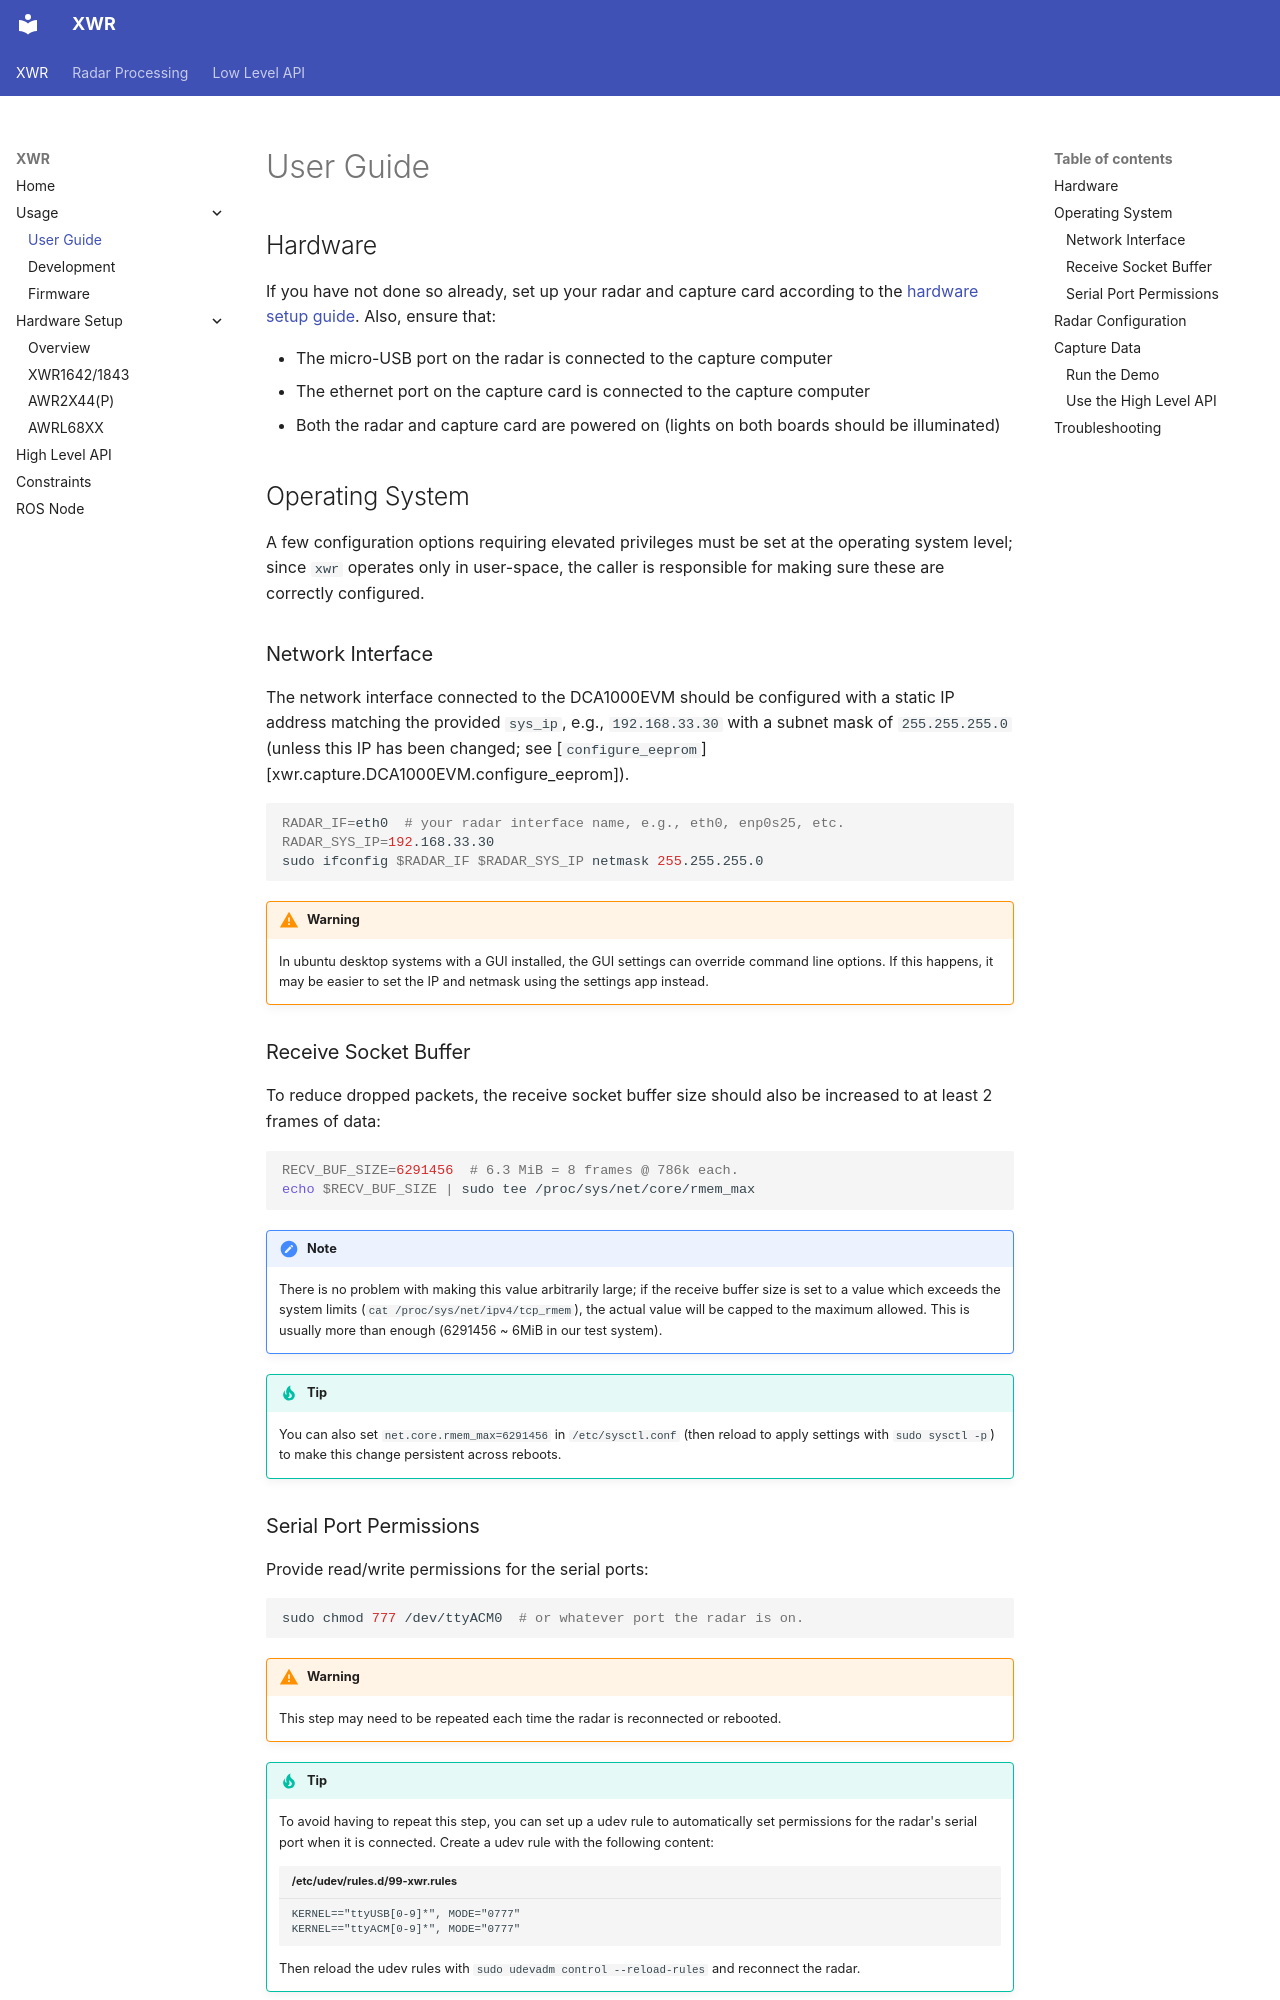

repository: RadarML/xwr · page: usage/index.html · generator: mkdocs

# User Guide

## Hardware

If you have not done so already, set up your radar and capture card according to the [hardware setup guide](setup/index.md). Also, ensure that:

- The micro-USB port on the radar is connected to the capture computer
- The ethernet port on the capture card is connected to the capture computer
- Both the radar and capture card are powered on (lights on both boards should be illuminated)

## Operating System

A few configuration options requiring elevated privileges must be set at the operating system level; since `xwr` operates only in user-space, the caller is responsible for making sure these are correctly configured.

### Network Interface

The network interface connected to the DCA1000EVM should be configured with a static IP address matching the provided `sys_ip`, e.g., `192.168.33.30` with a subnet mask of `255.255.255.0` (unless this IP has been changed; see [`configure_eeprom`][xwr.capture.DCA1000EVM.configure_eeprom]).
```sh
RADAR_IF=eth0  # your radar interface name, e.g., eth0, enp0s25, etc.
RADAR_SYS_IP=192.168.33.30
sudo ifconfig $RADAR_IF $RADAR_SYS_IP netmask 255.255.255.0
```

!!! warning

    In ubuntu desktop systems with a GUI installed, the GUI settings can override command line options. If this happens, it may be easier to set the IP and netmask using the settings app instead.

### Receive Socket Buffer

To reduce dropped packets, the receive socket buffer size should also be increased to at least 2 frames of data:
```sh
RECV_BUF_SIZE=6291456  # 6.3 MiB = 8 frames @ 786k each.
echo $RECV_BUF_SIZE | sudo tee /proc/sys/net/core/rmem_max
```

!!! note

    There is no problem with making this value arbitrarily large; if the receive buffer size is set to a value which exceeds the system limits (`cat /proc/sys/net/ipv4/tcp_rmem`), the actual value will be capped to the maximum allowed. This is usually more than enough (6291456 ~ 6MiB in our test system).

!!! tip

    You can also set `net.core.rmem_max=6291456` in `/etc/sysctl.conf` (then reload to apply settings with `sudo sysctl -p`)  to make this change persistent across reboots.

### Serial Port Permissions

Provide read/write permissions for the serial ports:
```sh
sudo chmod 777 /dev/ttyACM0  # or whatever port the radar is on.
```

!!! warning

    This step may need to be repeated each time the radar is reconnected or rebooted.

!!! tip

    To avoid having to repeat this step, you can set up a udev rule to automatically set permissions for the radar's serial port when it is connected. Create a udev rule with the following content:

    ``` title="/etc/udev/rules.d/99-xwr.rules"
    KERNEL=="ttyUSB[0-9]*", MODE="0777"
    KERNEL=="ttyACM[0-9]*", MODE="0777"
    ```

    Then reload the udev rules with `sudo udevadm control --reload-rules` and reconnect the radar.
